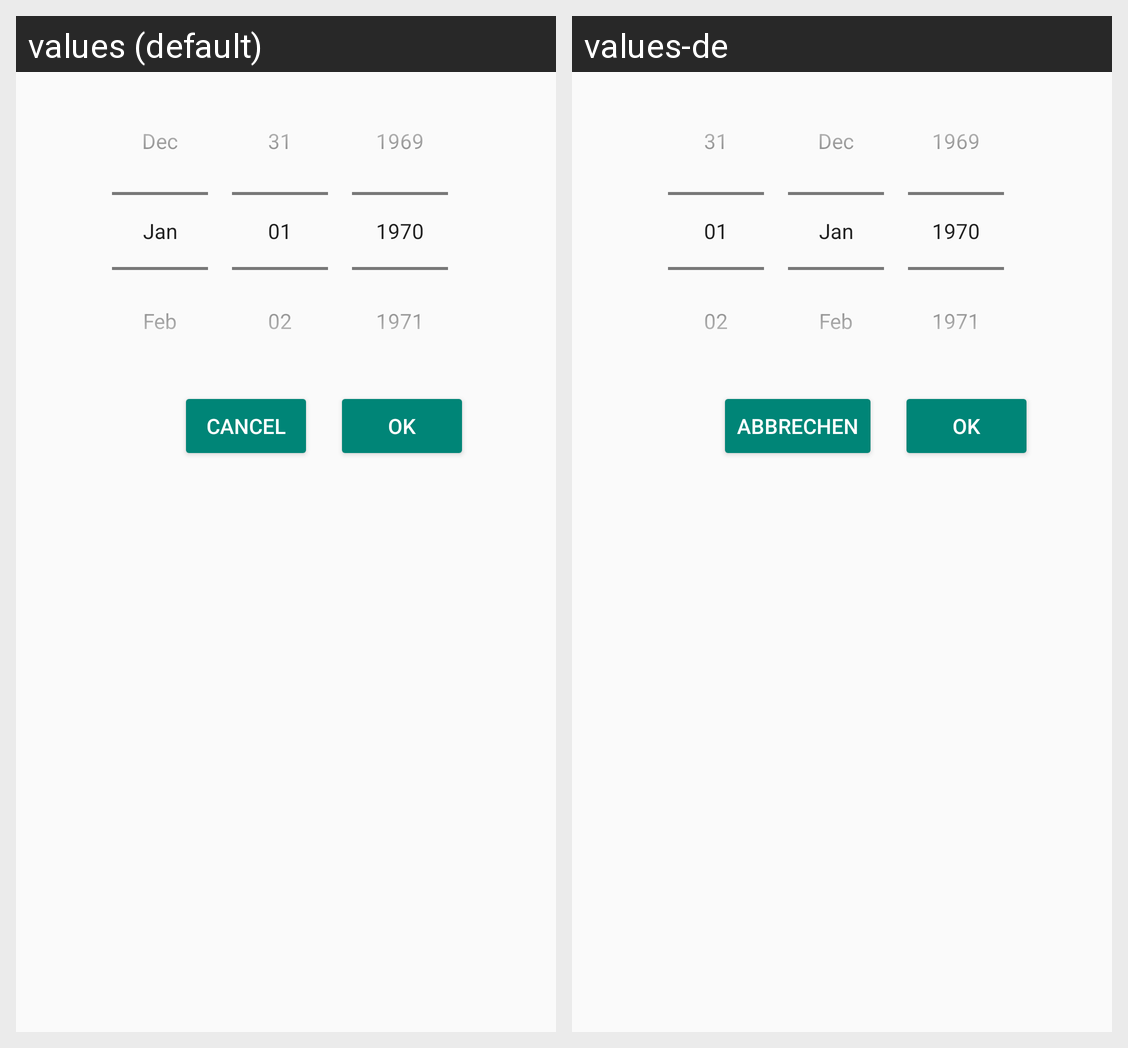

Locale-by-locale string values for the Android screen shown in this grid:
Android screen res/layout/calender_view.xml rendered under 2 locales, left to right: values (default), values-de. Device: Nexus 5 (rendered at 1080×1920; each locale shown at half size, 540×960, under a caption strip naming it); theme Theme.AppCompat.Light.NoActionBar.
Strings drawn on this screen, with the default value and each locale's value (text and hints the layout hard-codes, and strings that could not be matched under every locale, appear in the picture but are not listed):

cancel
  values: Cancel
  values-de: abbrechen

ok
  values: OK
  values-de: ok
